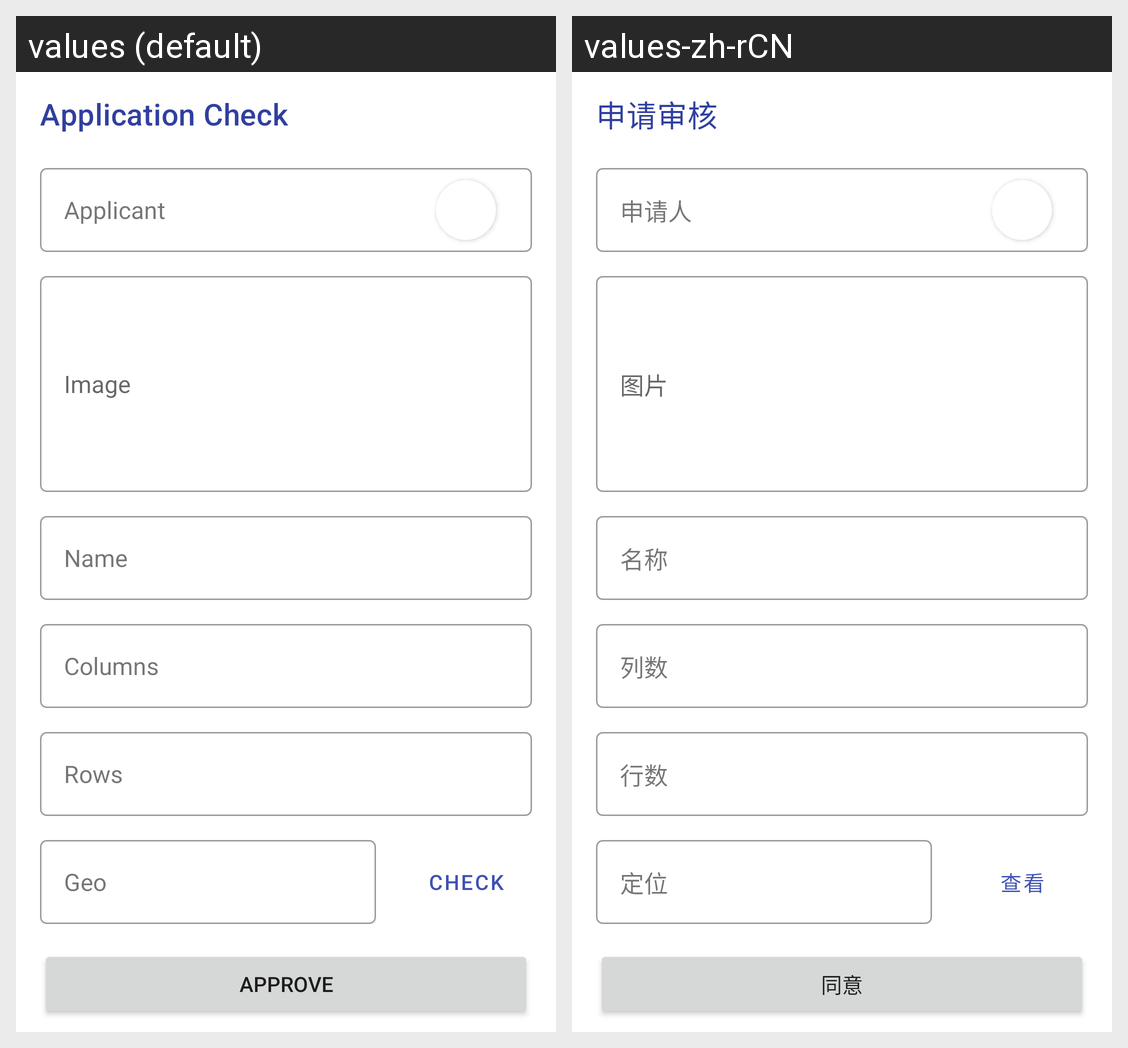

Translations of the strings shown on this Android screen, per locale in the grid:
Android screen res/layout/fragment_manage_study_room_check.xml rendered under 2 locales, left to right: values (default), values-zh-rCN. Device: Nexus 5 (rendered at 1080×1920; each locale shown at half size, 540×960, under a caption strip naming it); theme Theme.CampusBooking.NoActionBar.
Strings drawn on this screen, with the default value and each locale's value (text and hints the layout hard-codes, and strings that could not be matched under every locale, appear in the picture but are not listed):

application_check
  values: Application Check
  values-zh-rCN: 申请审核

applicant
  values: Applicant
  values-zh-rCN: 申请人

image
  values: Image
  values-zh-rCN: 图片

name
  values: Name
  values-zh-rCN: 名称

columns
  values: Columns
  values-zh-rCN: 列数

rows
  values: Rows
  values-zh-rCN: 行数

geo
  values: Geo
  values-zh-rCN: 定位

check
  values: Check
  values-zh-rCN: 查看

approve
  values: Approve
  values-zh-rCN: 同意
